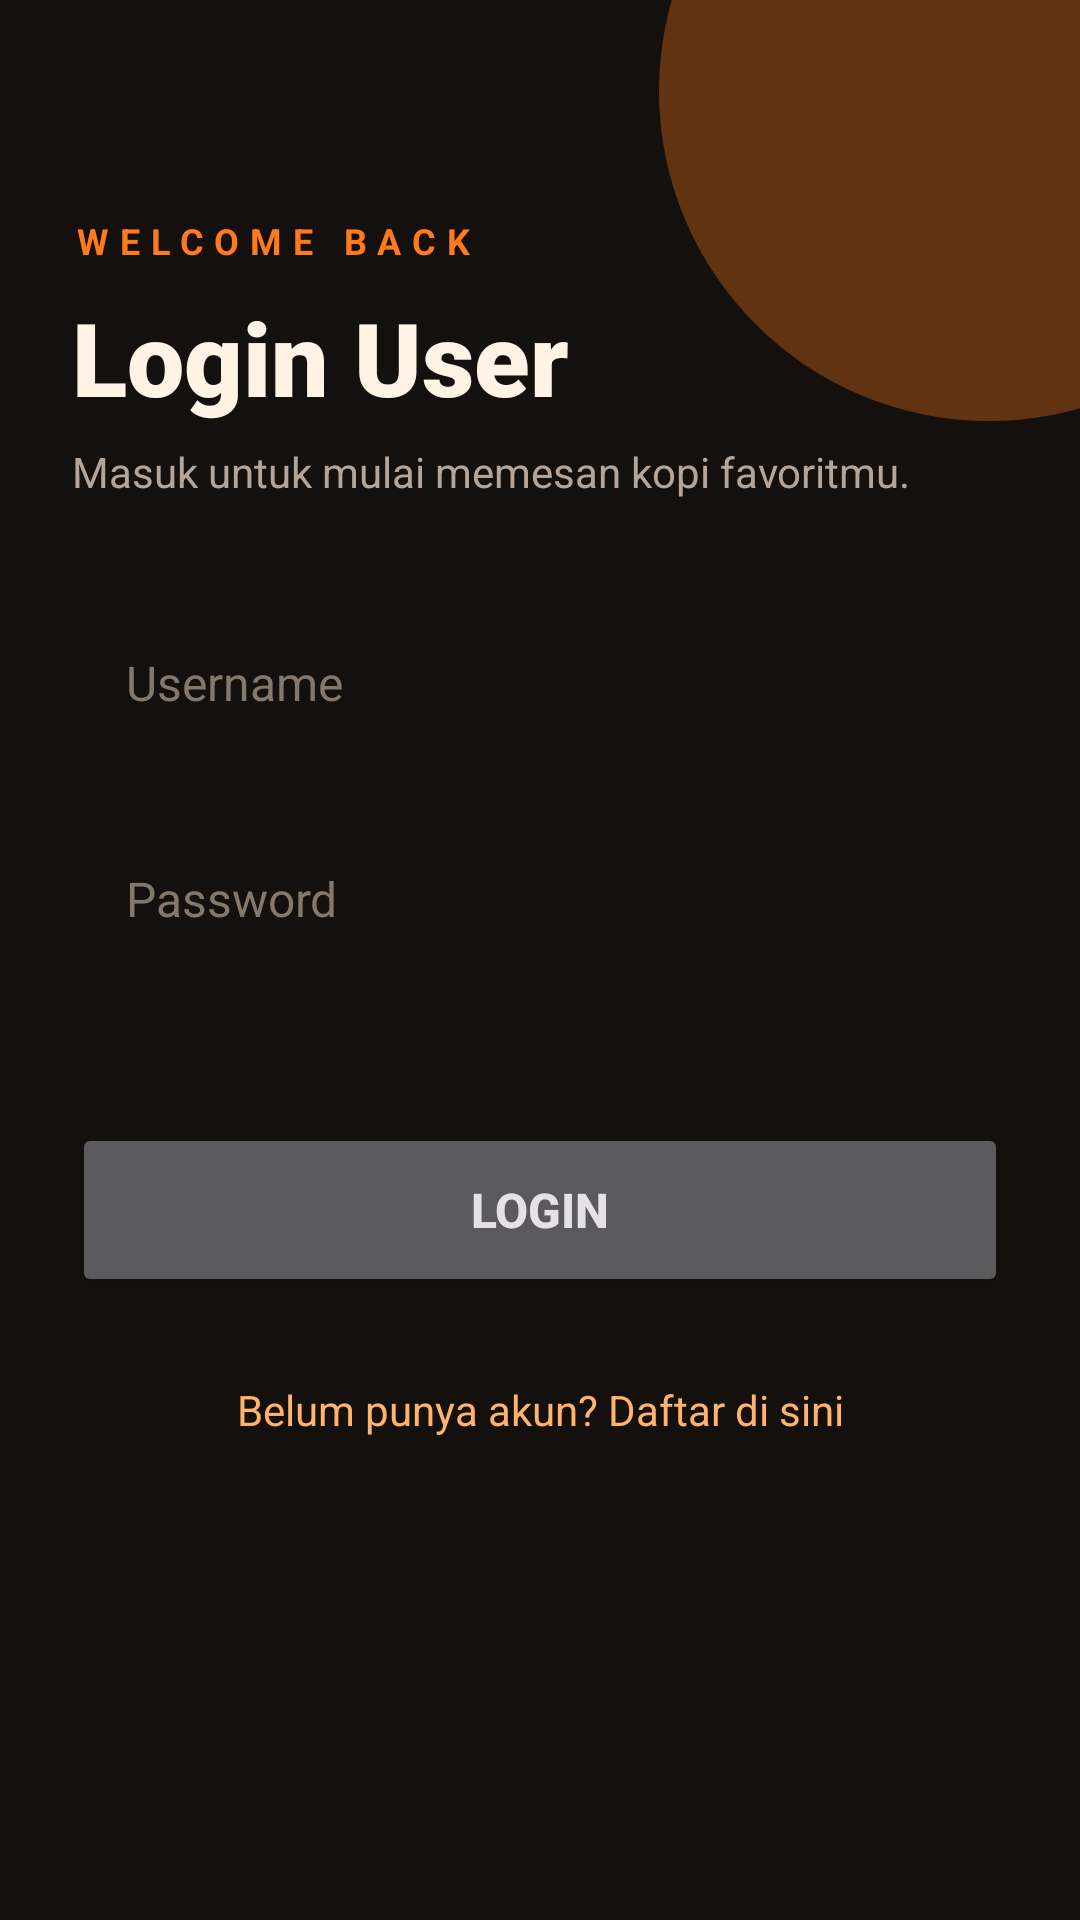

Layout XML and referenced resources for this Android screen:
<!-- AndroidManifest.xml: application theme Theme.ClashCoffeeShop -->
<!-- res/layout/activity_login.xml -->
<?xml version="1.0" encoding="utf-8"?>
<FrameLayout xmlns:android="http://schemas.android.com/apk/res/android"
    xmlns:app="http://schemas.android.com/apk/res-auto"
    xmlns:tools="http://schemas.android.com/tools"
    android:layout_width="match_parent"
    android:layout_height="match_parent"
    android:background="@color/bg_dark"
    android:fitsSystemWindows="true"
    tools:context=".LoginActivity">

    <View
        android:layout_width="220dp"
        android:layout_height="220dp"
        android:layout_gravity="top|end"
        android:layout_marginTop="-80dp"
        android:layout_marginEnd="-80dp"
        android:background="@drawable/bg_glow_orange" />

    <ScrollView
        android:layout_width="match_parent"
        android:layout_height="match_parent"
        android:fillViewport="true">

        <LinearLayout
            android:layout_width="match_parent"
            android:layout_height="wrap_content"
            android:orientation="vertical"
            android:padding="24dp">

            <TextView
                android:layout_width="wrap_content"
                android:layout_height="wrap_content"
                android:layout_marginTop="48dp"
                android:letterSpacing="0.3"
                android:text="WELCOME BACK"
                android:textColor="@color/accent"
                android:textSize="12sp"
                android:textStyle="bold" />

            <TextView
                android:layout_width="wrap_content"
                android:layout_height="wrap_content"
                android:layout_marginTop="8dp"
                android:fontFamily="sans-serif-black"
                android:text="Login User"
                android:textColor="@color/text_primary"
                android:textSize="34sp" />

            <TextView
                android:layout_width="wrap_content"
                android:layout_height="wrap_content"
                android:layout_marginTop="6dp"
                android:text="Masuk untuk mulai memesan kopi favoritmu."
                android:textColor="@color/text_secondary"
                android:textSize="14sp" />

            <EditText
                android:id="@+id/edit_username"
                android:layout_width="match_parent"
                android:layout_height="58dp"
                android:layout_marginTop="32dp"
                android:background="@drawable/bg_input"
                android:hint="Username"
                android:inputType="text"
                android:maxLines="1"
                android:paddingHorizontal="18dp"
                android:textColor="@color/text_primary"
                android:textColorHint="@color/text_hint"
                android:textSize="16sp" />

            <EditText
                android:id="@+id/edit_password"
                android:layout_width="match_parent"
                android:layout_height="58dp"
                android:layout_marginTop="14dp"
                android:background="@drawable/bg_input"
                android:hint="Password"
                android:inputType="textPassword"
                android:maxLines="1"
                android:paddingHorizontal="18dp"
                android:textColor="@color/text_primary"
                android:textColorHint="@color/text_hint"
                android:textSize="16sp" />

            <TextView
                android:id="@+id/text_error"
                android:layout_width="wrap_content"
                android:layout_height="wrap_content"
                android:layout_marginTop="12dp"
                android:text="Username atau password salah"
                android:textColor="@color/error_red"
                android:textSize="13sp"
                android:visibility="invisible" />

            <Button
                android:id="@+id/button_login"
                android:layout_width="match_parent"
                android:layout_height="58dp"
                android:layout_marginTop="16dp"
                android:text="Login"
                android:textSize="16sp"
                android:textStyle="bold"
                app:cornerRadius="18dp" />

            <TextView
                android:id="@+id/text_to_register"
                android:layout_width="match_parent"
                android:layout_height="wrap_content"
                android:layout_marginTop="20dp"
                android:gravity="center"
                android:padding="8dp"
                android:text="Belum punya akun? Daftar di sini"
                android:textColor="@color/accent_light"
                android:textSize="14sp" />
        </LinearLayout>
    </ScrollView>
</FrameLayout>
<!-- resources referenced by this layout -->
<resources>
  <color name="accent">#FF7A1A</color>
  <color name="accent_light">#FFB36B</color>
  <color name="bg_dark">#14100D</color>
  <color name="error_red">#FF6B6B</color>
  <color name="text_hint">#86776B</color>
  <color name="text_primary">#FFF3E6</color>
  <color name="text_secondary">#B5A598</color>
  <!-- drawable bg_glow_orange (drawable) -->
  <?xml version="1.0" encoding="utf-8"?>
  <shape xmlns:android="http://schemas.android.com/apk/res/android"
      android:shape="oval">
      <solid android:color="#55FF7A1A" />
  </shape>
  <style name="Theme.ClashCoffeeShop" parent="Theme.Material3.Dark.NoActionBar">
          <item name="colorPrimary">@color/accent</item>
          <item name="colorOnPrimary">@color/on_accent</item>
          <item name="colorSecondaryContainer">@color/accent_container</item>
          <item name="colorOnSecondaryContainer">@color/accent_light</item>
          <item name="colorSurface">@color/surface</item>
          <item name="colorOnSurface">@color/text_primary</item>
          <item name="colorOnSurfaceVariant">@color/text_secondary</item>
          <item name="colorOutline">@color/stroke</item>
          <item name="colorControlActivated">@color/accent</item>
          <item name="android:colorBackground">@color/bg_dark</item>
          <item name="android:windowBackground">@color/bg_dark</item>
      </style>
  <color name="on_accent">#1A0F08</color>
  <color name="accent_container">#4A2B14</color>
  <color name="surface">#221915</color>
  <color name="stroke">#3F3128</color>
</resources>
